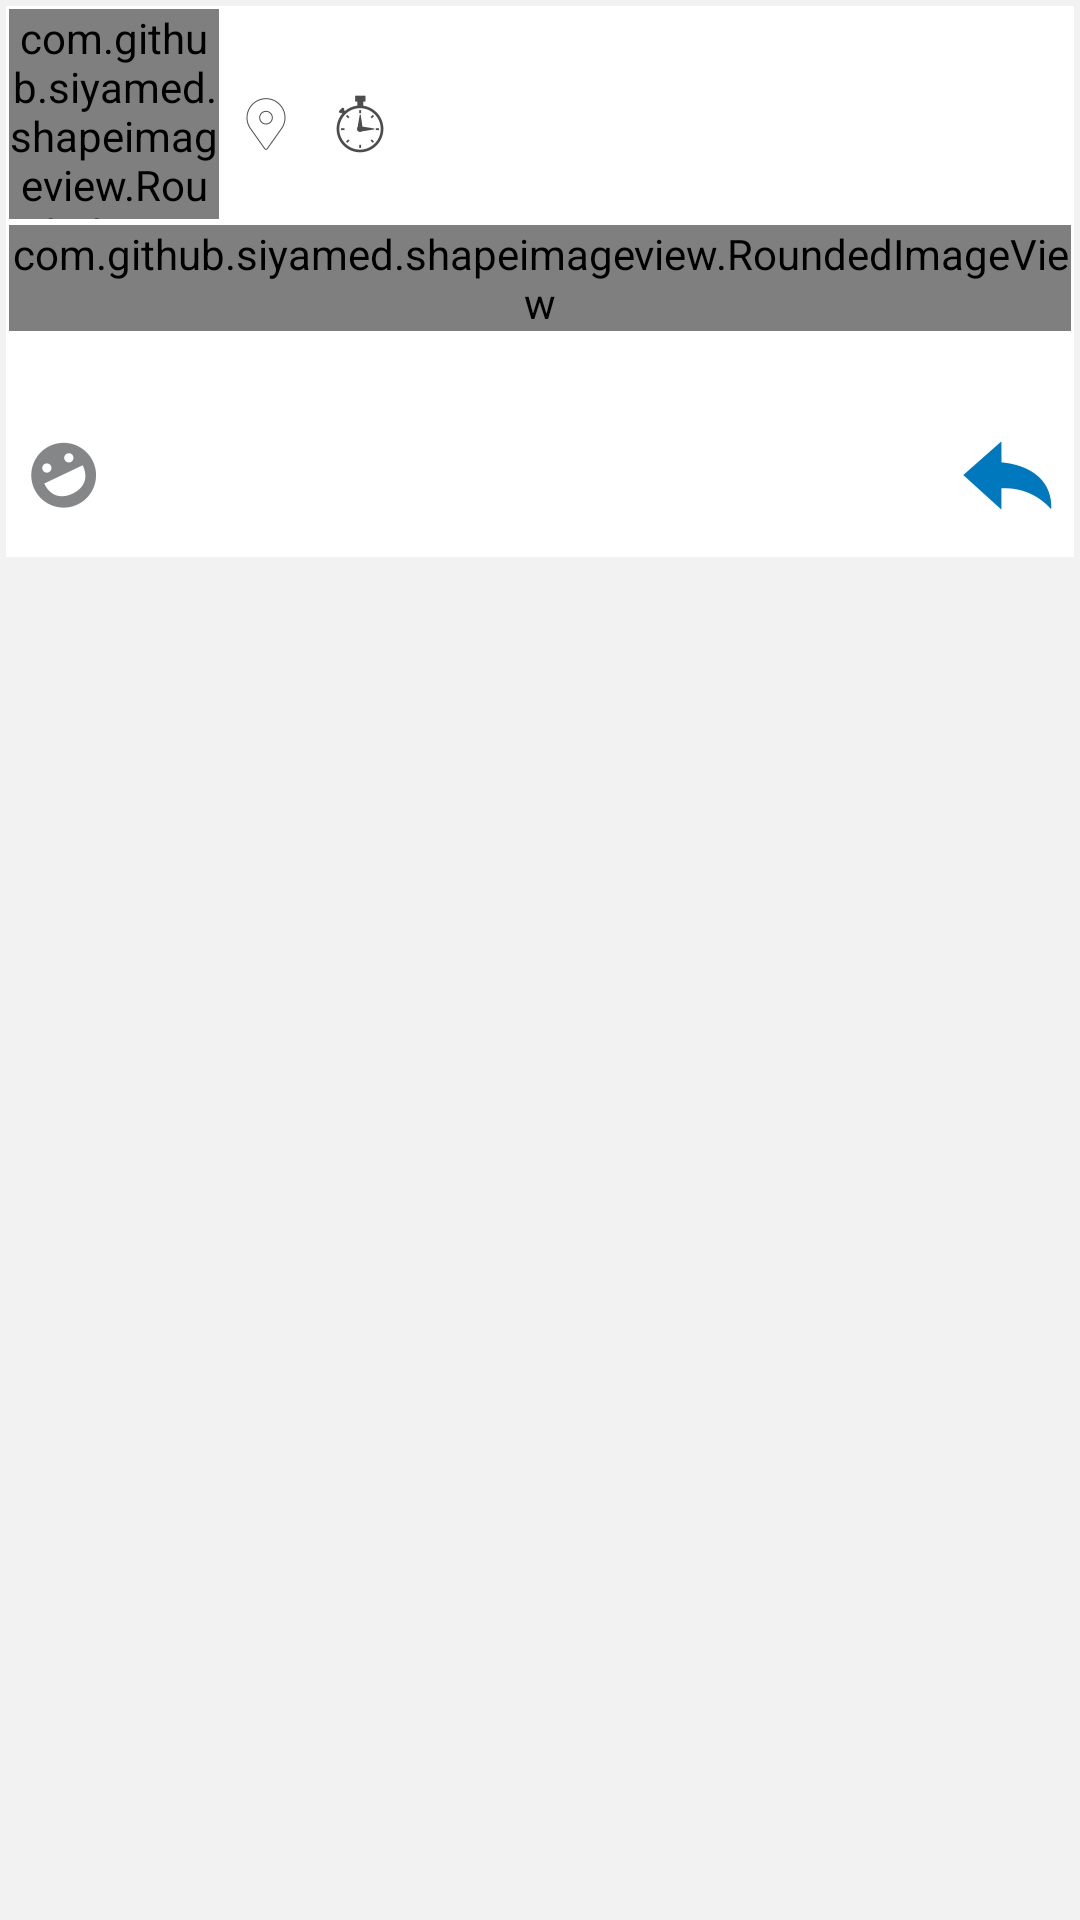

The Android layout XML behind this screen, and the referenced resources:
<!-- AndroidManifest.xml: application theme AppTheme -->
<!-- res/layout/adapter_feeditemdata.xml -->
<?xml version="1.0" encoding="utf-8"?>
<RelativeLayout xmlns:android="http://schemas.android.com/apk/res/android"
    xmlns:app="http://schemas.android.com/apk/res-auto"
    android:layout_width="match_parent"
    android:layout_height="match_parent"
    android:background="@color/cl_white_gray"
    android:elevation="5dp">

    
    <LinearLayout
        android:id="@+id/llMainBox"
        android:layout_width="match_parent"
        android:layout_height="wrap_content"
        android:layout_marginLeft="2dp"
        android:layout_marginRight="2dp"
        android:layout_marginTop="2dp"
        android:background="@color/cl_white"
        android:orientation="vertical"
        android:padding="1dp">

        
        <LinearLayout
            android:id="@+id/llBoxHeadFeed"
            android:layout_width="match_parent"
            android:layout_height="wrap_content"
            android:layout_above="@+id/ivPostImage"
            android:layout_alignParentLeft="true"
            android:layout_alignParentStart="true"
            android:layout_marginBottom="2dp"
            android:background="@android:color/transparent"
            android:orientation="horizontal">

            <LinearLayout
                android:layout_width="70dp"
                android:layout_height="70dp"
                android:layout_gravity="center"
                android:background="@android:color/transparent">

                
                

                
                <com.github.siyamed.shapeimageview.RoundedImageView
                    android:id="@+id/ivPostUserImage"
                    android:layout_width="match_parent"
                    android:layout_height="match_parent"
                    android:src="@drawable/ic_launcher"
                    app:siRadius="6dp"
                    app:siBorderColor="@color/cl_white"
                    app:siSquare="true"/>

            </LinearLayout>

            <LinearLayout
                android:id="@+id/llBoxHeadUserInfo"
                android:layout_width="wrap_content"
                android:layout_height="wrap_content"
                android:layout_marginLeft="5dp"
                android:orientation="vertical">

                
                <TextView
                    android:id="@+id/tvPostUsername"
                    android:layout_width="wrap_content"
                    android:layout_height="wrap_content"
                    android:textSize="16sp" />

                
                <LinearLayout
                    android:id="@+id/llBoxHeadDistOldTime"
                    android:layout_width="wrap_content"
                    android:layout_height="wrap_content"
                    android:layout_marginTop="6dp"
                    android:gravity="bottom"
                    android:orientation="horizontal">

                    <ImageView
                        android:id="@+id/ivPostPlace"
                        android:layout_width="wrap_content"
                        android:layout_height="wrap_content"
                        android:src="@drawable/ic_feed_mapicon" />

                    
                    <TextView
                        android:id="@+id/tvPostUserDist"
                        android:layout_width="wrap_content"
                        android:layout_height="wrap_content" />

                    <ImageView
                        android:id="@+id/ivPostTime"
                        android:layout_width="wrap_content"
                        android:layout_height="wrap_content"
                        android:layout_marginLeft="10dp"
                        android:src="@drawable/ic_feed_clock" />

                    <TextView
                        android:id="@+id/tvPostUserOldTime"
                        android:layout_width="wrap_content"
                        android:layout_height="wrap_content" />
                </LinearLayout>
            </LinearLayout>

            
            <LinearLayout
                android:id="@+id/llBoxHeadDenuncia"
                android:layout_width="match_parent"
                android:layout_height="wrap_content"
                android:gravity="end"
                android:orientation="horizontal">

                
                <ImageView
                    android:id="@+id/ivPostUserComplaint"
                    android:layout_width="wrap_content"
                    android:layout_height="wrap_content"
                    android:layout_gravity="right"
                    android:src="@drawable/ic_feed_overflow" />
            </LinearLayout>
        </LinearLayout>
        

        
        
        
        

        <com.github.siyamed.shapeimageview.RoundedImageView
            android:id="@+id/ivPostImage"
            android:layout_width="match_parent"
            android:layout_height="match_parent"
            android:src="@drawable/postimage_1x1px"
            app:siRadius="6dp"
            app:siBorderColor="@color/cl_white"
            app:siSquare="true"/>

        
        
        <TextView
            android:id="@+id/tvPostText"
            android:layout_width="match_parent"
            android:layout_height="wrap_content"
            android:layout_below="@+id/ivPostImage"
            android:layout_centerHorizontal="true"
            android:background="@android:color/transparent"
            android:paddingBottom="5dp"
            android:paddingLeft="5dp"
            android:paddingRight="5dp"
            android:paddingTop="8dp" />

        
        <LinearLayout
            android:id="@+id/llSubBoxFooter"
            android:layout_width="match_parent"
            android:layout_height="wrap_content"
            android:layout_alignParentLeft="true"
            android:layout_alignParentStart="true"
            android:layout_below="@+id/tvPostText"
            android:background="@android:color/transparent"
            android:gravity="center"
            android:orientation="horizontal"
            android:paddingBottom="10dp">

            
            <ImageView
                android:id="@+id/ivPostLike"
                android:layout_width="wrap_content"
                android:layout_height="wrap_content"
                android:layout_gravity="center"
                android:layout_marginLeft="2dp"
                android:src="@drawable/ic_feed_like_off" />

            
            <TextView
                android:id="@+id/tvPostLikeNum"
                android:layout_width="wrap_content"
                android:layout_height="wrap_content"
                android:layout_gravity="center"
                android:paddingLeft="5dp"
                android:paddingRight="10dp" />

            <LinearLayout
                android:layout_width="match_parent"
                android:layout_height="wrap_content"
                android:gravity="end"
                android:orientation="horizontal">

                
                <ImageView
                    android:id="@+id/ivReply"
                    android:layout_width="wrap_content"
                    android:layout_height="wrap_content"
                    android:paddingEnd="5dp"
                    android:paddingRight="5dp"
                    android:src="@drawable/ic_feed_reply" />
            </LinearLayout>
        </LinearLayout>
        
    </LinearLayout>

</RelativeLayout>
<!-- resources referenced by this layout -->
<resources>
  <color name="cl_white">#ffffff</color>
  <color name="cl_white_gray">#f2f2f2</color>
  <!-- drawable ic_feed_clock: png bitmap (drawable-hdpi, 3625 bytes) -->
  <!-- drawable ic_feed_like_off: png bitmap (drawable-hdpi, 3816 bytes) -->
  <!-- drawable ic_feed_mapicon: png bitmap (drawable-hdpi, 3463 bytes) -->
  <!-- drawable ic_feed_reply: png bitmap (drawable-hdpi, 3700 bytes) -->
  <!-- drawable ic_launcher: png bitmap (drawable-hdpi, 5855 bytes) -->
  <style name="AppTheme" parent="AppTheme.Base">
          
  
      </style>
  <style name="AppTheme.Base" parent="Theme.AppCompat.Light.NoActionBar">
          <item name="colorPrimary">@color/cl_colorPrimary</item>
          <item name="colorPrimaryDark">@color/cl_colorPrimaryDark</item>
          <item name="colorAccent">@color/cl_colorAccent</item>
          <item name="android:windowBackground">@android:color/white</item>
      </style>
  <color name="cl_colorPrimary">#0078be</color>
  <color name="cl_colorPrimaryDark">#fff7f7f7</color>
  <color name="cl_colorAccent">#0078be</color>
</resources>
